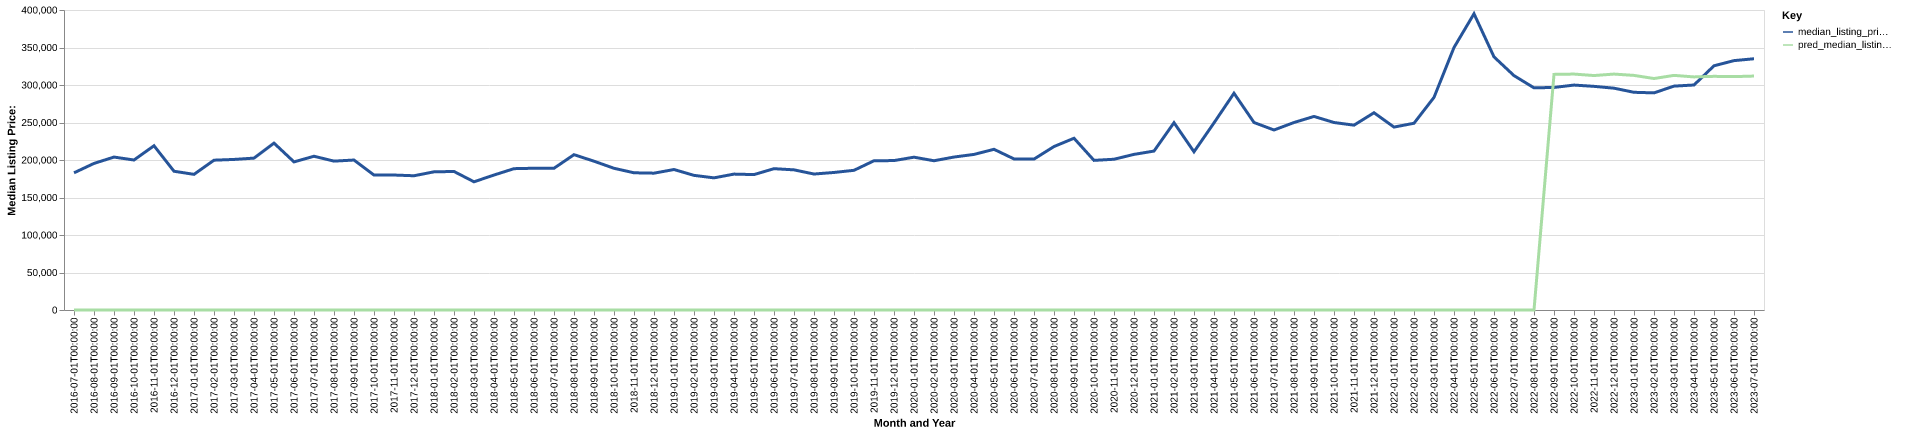

The table this chart was drawn from, first rows:
date, time_idx, median_listing_price, thirty_year_interest_rate_five, month, county_name, active_listing_count, median_days_on_market, pred_median_listing_price, month_year
2016-07-01, 0, 182900, 3.72, 7, Bonham, TX, 120.0, 82.0, 0, Jul-2016
2016-08-01, 1, 195450, 3.73, 8, Bonham, TX, 120.0, 91.0, 0, Aug-2016
2016-09-01, 2, 203900, 3.66, 9, Bonham, TX, 124.0, 90.0, 0, Sep-2016
2016-10-01, 3, 200000, 3.64, 10, Bonham, TX, 124.0, 89.0, 0, Oct-2016
2016-11-01, 4, 219000, 3.66, 11, Bonham, TX, 114.0, 86.0, 0, Nov-2016
2016-12-01, 5, 185000, 3.48, 12, Bonham, TX, 108.0, 90.0, 0, Dec-2016
2017-01-01, 6, 180875, 3.45, 1, Bonham, TX, 103.0, 80.0, 0, Jan-2017
2017-02-01, 7, 199750, 3.5, 2, Bonham, TX, 111.0, 77.0, 0, Feb-2017
2017-03-01, 8, 200750, 3.52, 3, Bonham, TX, 105.0, 86.0, 0, Mar-2017
2017-04-01, 9, 202500, 4.03, 4, Bonham, TX, 97.0, 81.0, 0, Apr-2017
2017-05-01, 10, 222500, 4.32, 5, Bonham, TX, 100.0, 72.0, 0, May-2017
2017-06-01, 11, 197475, 4.2, 6, Bonham, TX, 99.0, 49.0, 0, Jun-2017
2017-07-01, 12, 205000, 4.19, 7, Bonham, TX, 101.0, 54.0, 0, Jul-2017
2017-08-01, 13, 198500, 4.3, 8, Bonham, TX, 96.0, 57.0, 0, Aug-2017
2017-09-01, 14, 199950, 4.1, 9, Bonham, TX, 100.0, 61.0, 0, Sep-2017
2017-10-01, 15, 179900, 4.05, 10, Bonham, TX, 100.0, 75.0, 0, Oct-2017
2017-11-01, 16, 179950, 3.94, 11, Bonham, TX, 99.0, 74.0, 0, Nov-2017
2017-12-01, 17, 179000, 4.03, 12, Bonham, TX, 99.0, 73.0, 0, Dec-2017
2018-01-01, 18, 184225, 3.93, 1, Bonham, TX, 94.0, 79.0, 0, Jan-2018
2018-02-01, 19, 184700, 3.83, 2, Bonham, TX, 74.0, 76.0, 0, Feb-2018
2018-03-01, 20, 170950, 3.94, 3, Bonham, TX, 77.0, 70.0, 0, Mar-2018
2018-04-01, 21, 179950, 3.95, 4, Bonham, TX, 80.0, 51.0, 0, Apr-2018
2018-05-01, 22, 188450, 3.99, 5, Bonham, TX, 87.0, 55.0, 0, May-2018
2018-06-01, 23, 189000, 4.15, 6, Bonham, TX, 102.0, 42.0, 0, Jun-2018
2018-07-01, 24, 189000, 4.4, 7, Bonham, TX, 107.0, 48.0, 0, Jul-2018
2018-08-01, 25, 207100, 4.46, 8, Bonham, TX, 103.0, 62.0, 0, Aug-2018
2018-09-01, 26, 198400, 4.58, 9, Bonham, TX, 109.0, 64.0, 0, Sep-2018
2018-10-01, 27, 188950, 4.66, 10, Bonham, TX, 113.0, 76.0, 0, Oct-2018
2018-11-01, 28, 182950, 4.62, 11, Bonham, TX, 113.0, 73.0, 0, Nov-2018
2018-12-01, 29, 182450, 4.54, 12, Bonham, TX, 112.0, 76.0, 0, Dec-2018
2019-01-01, 30, 187313, 4.6, 1, Bonham, TX, 114.0, 79.0, 0, Jan-2019
2019-02-01, 31, 179500, 4.72, 2, Bonham, TX, 113.0, 78.0, 0, Feb-2019
2019-03-01, 32, 176200, 4.9, 3, Bonham, TX, 112.0, 79.0, 0, Mar-2019
2019-04-01, 33, 181200, 4.94, 4, Bonham, TX, 108.0, 81.0, 0, Apr-2019
2019-05-01, 34, 180550, 4.75, 5, Bonham, TX, 114.0, 66.0, 0, May-2019
2019-06-01, 35, 188426, 4.51, 6, Bonham, TX, 104.0, 67.0, 0, Jun-2019
2019-07-01, 36, 186857, 4.41, 7, Bonham, TX, 110.0, 68.0, 0, Jul-2019
2019-08-01, 37, 181291, 4.41, 8, Bonham, TX, 116.0, 56.0, 0, Aug-2019
2019-09-01, 38, 183377, 4.2, 9, Bonham, TX, 119.0, 53.0, 0, Sep-2019
2019-10-01, 39, 186250, 4.14, 10, Bonham, TX, 116.0, 55.0, 0, Oct-2019
2019-11-01, 40, 199000, 3.84, 11, Bonham, TX, 108.0, 72.0, 0, Nov-2019
2019-12-01, 41, 199225, 3.81, 12, Bonham, TX, 102.0, 81.0, 0, Dec-2019
2020-01-01, 42, 203748, 3.75, 1, Bonham, TX, 94.0, 89.0, 0, Jan-2020
2020-02-01, 43, 199000, 3.73, 2, Bonham, TX, 96.0, 75.0, 0, Feb-2020
2020-03-01, 44, 203950, 3.78, 3, Bonham, TX, 111.0, 62.0, 0, Mar-2020
2020-04-01, 45, 207449, 3.75, 4, Bonham, TX, 115.0, 71.0, 0, Apr-2020
2020-05-01, 46, 214250, 3.74, 5, Bonham, TX, 96.0, 86.0, 0, May-2020
2020-06-01, 47, 201450, 3.72, 6, Bonham, TX, 93.0, 70.0, 0, Jun-2020
2020-07-01, 48, 201225, 3.49, 7, Bonham, TX, 80.0, 50.0, 0, Jul-2020
2020-08-01, 49, 217950, 3.65, 8, Bonham, TX, 76.0, 59.0, 0, Aug-2020
2020-09-01, 50, 229000, 3.33, 9, Bonham, TX, 79.0, 53.0, 0, Sep-2020
2020-10-01, 51, 199500, 3.28, 10, Bonham, TX, 80.0, 53.0, 0, Oct-2020
2020-11-01, 52, 201000, 3.21, 11, Bonham, TX, 86.0, 57.0, 0, Nov-2020
2020-12-01, 53, 207500, 3.07, 12, Bonham, TX, 70.0, 58.0, 0, Dec-2020
2021-01-01, 54, 211900, 2.99, 1, Bonham, TX, 63.0, 69.0, 0, Jan-2021
2021-02-01, 55, 249750, 2.93, 2, Bonham, TX, 50.0, 76.0, 0, Feb-2021
2021-03-01, 56, 210950, 2.88, 3, Bonham, TX, 46.0, 53.0, 0, Mar-2021
2021-04-01, 57, 249500, 2.84, 4, Bonham, TX, 42.0, 48.0, 0, Apr-2021
2021-05-01, 58, 289000, 2.71, 5, Bonham, TX, 37.0, 47.0, 0, May-2021
2021-06-01, 59, 250000, 2.79, 6, Bonham, TX, 45.0, 45.0, 0, Jun-2021
... 25 more rows
